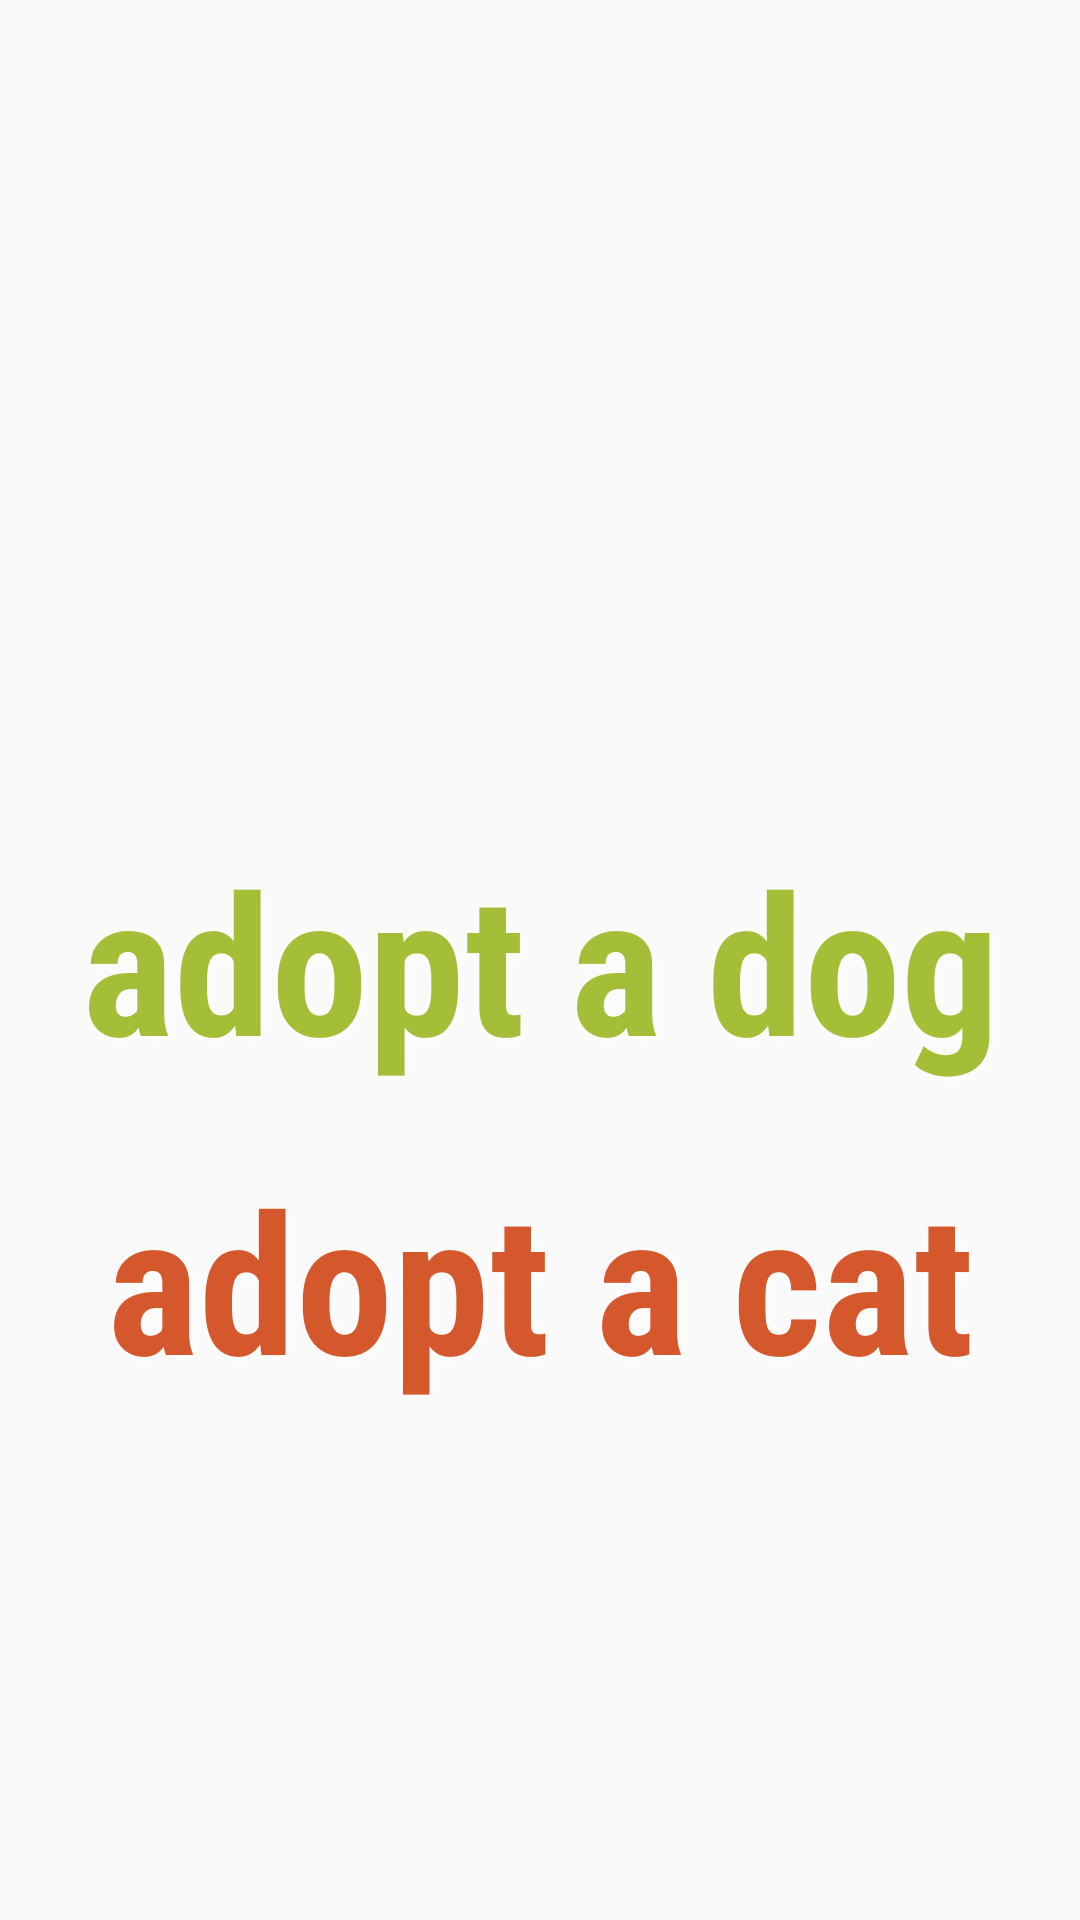

Layout XML and referenced resources for this Android screen:
<!-- AndroidManifest.xml: application theme Theme.AppCompat.Light.NoActionBar -->
<!-- res/layout/activity_main.xml -->
<?xml version="1.0" encoding="utf-8"?>
<RelativeLayout xmlns:android="http://schemas.android.com/apk/res/android"
    xmlns:app="http://schemas.android.com/apk/res-auto"
    xmlns:tools="http://schemas.android.com/tools"
    android:layout_width="match_parent"
    android:layout_height="match_parent"
    tools:context="com.hasan.austinpetsalive.MainActivity">

    <ImageView
        android:id="@+id/banner"
        android:layout_width="wrap_content"
        android:layout_height="wrap_content"
        android:layout_alignParentTop="false"
        android:layout_centerHorizontal="false"
        android:layout_margin="10dp"
        android:gravity="top"
        android:padding="0dp"
        android:scaleType="fitStart"
        app:srcCompat="@drawable/banner_horizontal" />

    <TextView
        android:id="@+id/adoptDogTextView"
        android:layout_width="match_parent"
        android:layout_height="wrap_content"
        android:layout_centerHorizontal="true"
        android:layout_centerVertical="true"
        android:textColor="#A5BE37"
        android:text="adopt a dog"
        android:textSize="65sp"
        android:gravity="center"
        android:onClick="dogAdoptClick"
        android:padding="10dp"
        android:shadowColor="@android:color/white"
        android:shadowRadius="10"
        android:shadowDx="2"
        android:shadowDy="2"
        android:textStyle="bold"
        android:fontFamily="sans-serif-condensed"/>

    <TextView
        android:id="@+id/adoptCatTextView"
        android:layout_width="match_parent"
        android:layout_height="wrap_content"
        android:layout_centerHorizontal="true"
        android:layout_below="@id/adoptDogTextView"
        android:textColor="#D5582D"
        android:text="adopt a cat"
        android:textSize="65sp"
        android:gravity="center"
        android:onClick="catAdoptClick"
        android:padding="10dp"
        android:shadowColor="@android:color/white"
        android:shadowRadius="10"
        android:shadowDx="2"
        android:shadowDy="2"
        android:textStyle="bold"
        android:fontFamily="sans-serif-condensed"/>

</RelativeLayout>
<!-- resources referenced by this layout -->
<resources>
  <!-- drawable banner_horizontal: png bitmap (drawable, 16955 bytes) -->
</resources>
